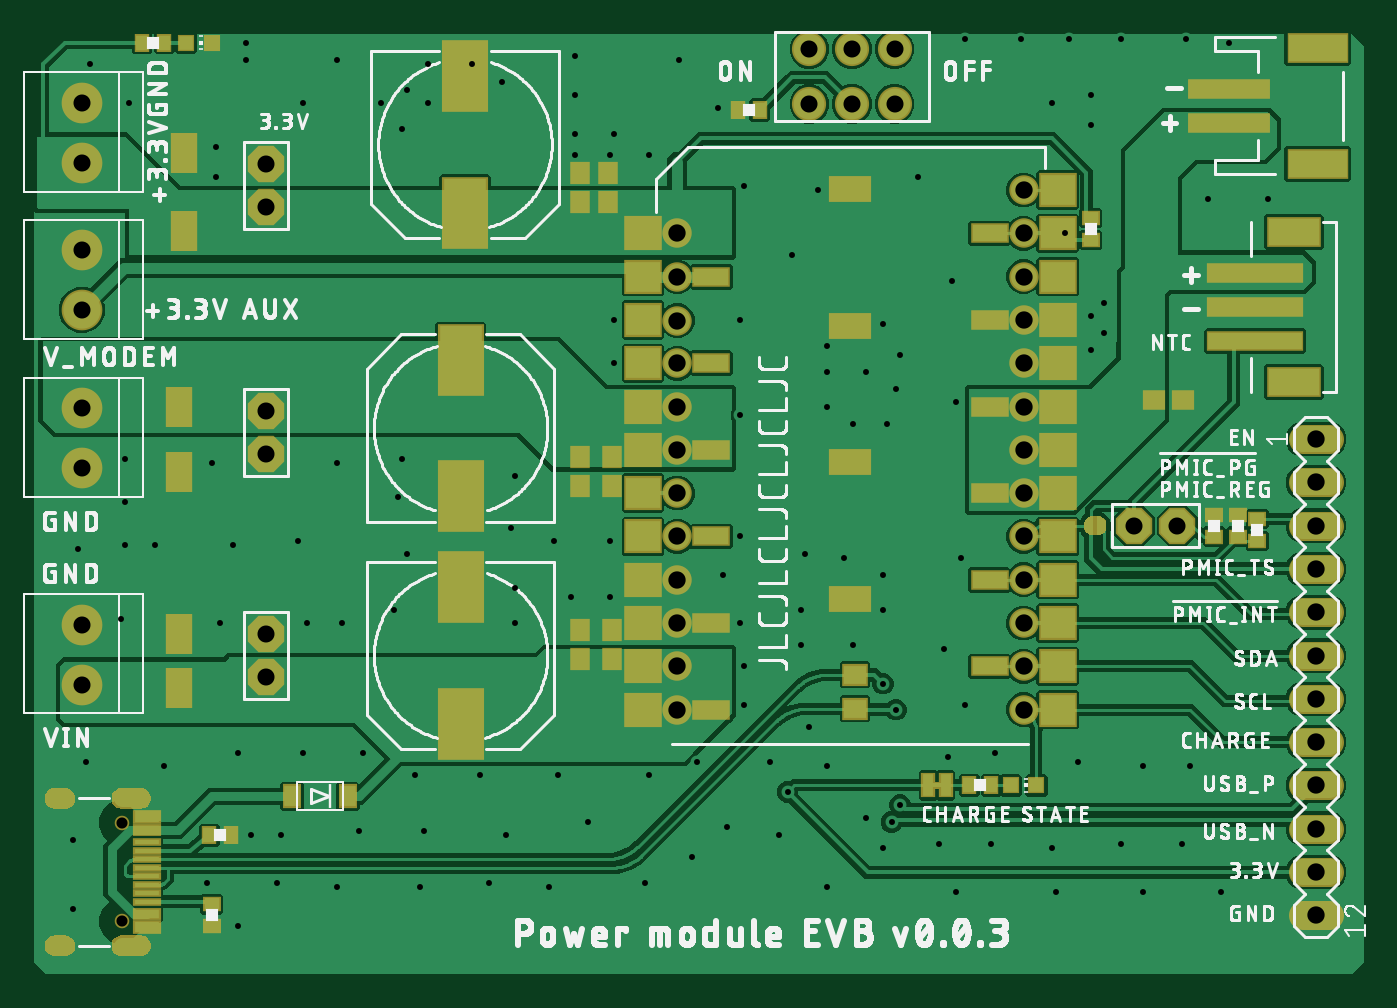
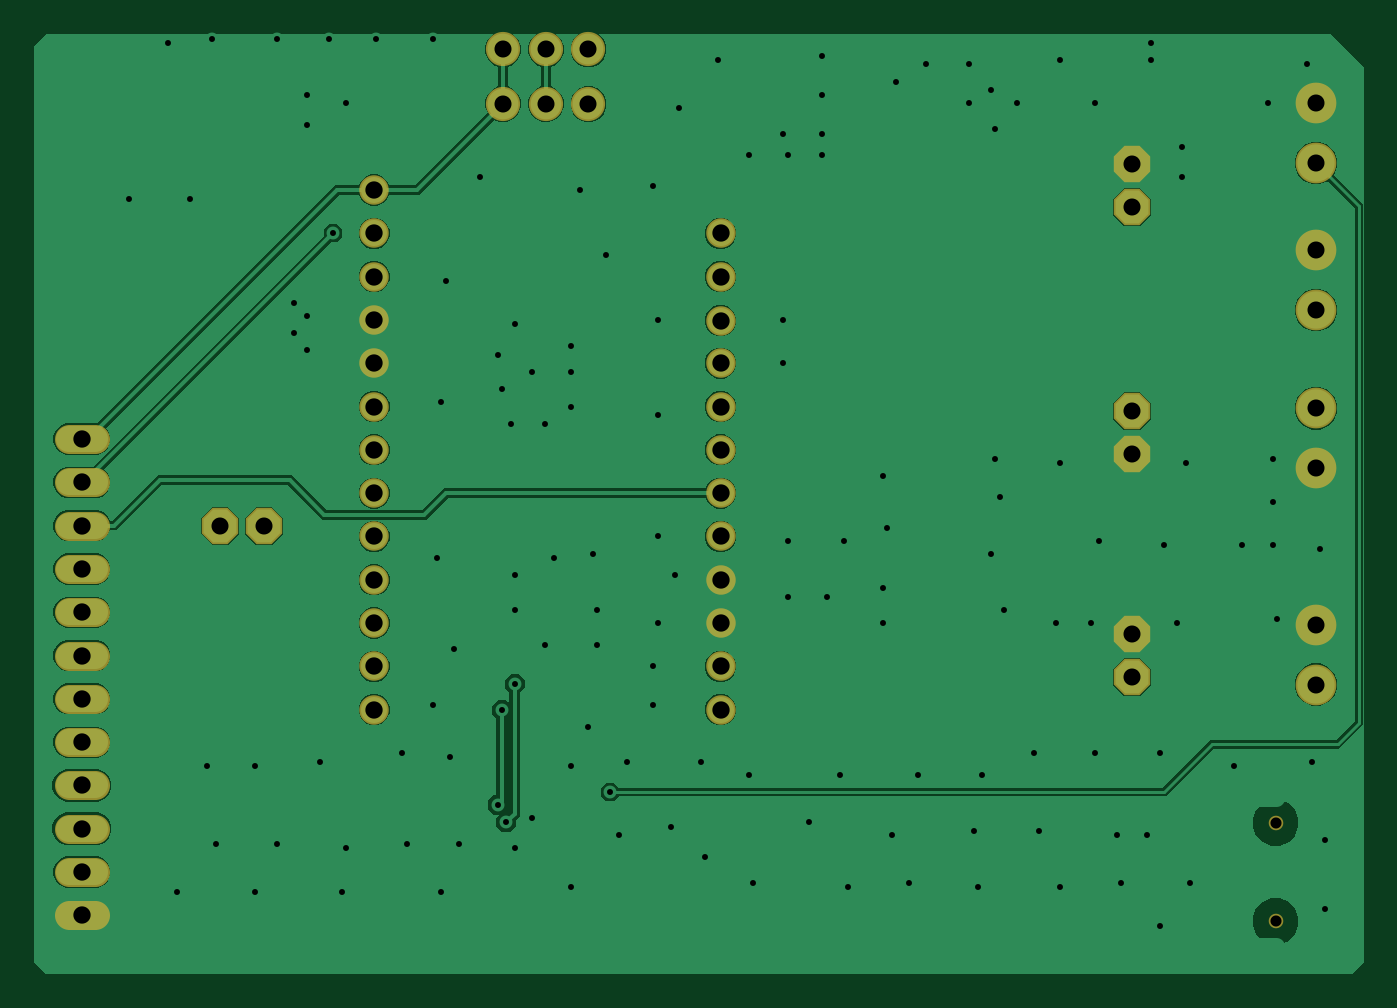
Circuit board: 7 layer files. Board 78.0 x 55.1 mm.
- bottom_copper: copper_bottom.gbr (27018 bytes)
- top_copper: copper_top.gbr (67641 bytes)
- drill: drill_1_16.xln (2902 bytes)
- top_silk: silkscreen_top.gbr (181437 bytes)
- bottom_mask: soldermask_bottom.gbr (1761 bytes)
- top_mask: soldermask_top.gbr (15362 bytes)
- paste: solderpaste_top.gbr (10152 bytes)

=== bottom_copper: copper_bottom.gbr (27018 bytes, source omitted) ===
=== top_copper: copper_top.gbr (67641 bytes, source omitted) ===
=== drill: drill_1_16.xln ===
M48
;GenerationSoftware,Autodesk,EAGLE,9.6.2*%
;CreationDate,2024-04-26T05:49:33Z*%
FMAT,2
ICI,OFF
METRIC,TZ,000.000
T4C0.350
T3C0.650
T2C1.000
T1C1.016
%
G90
M71
T1
X76200Y32385
X38735Y36830
X38735Y39330
X76200Y29845
X76200Y27305
X76200Y24765
X76200Y22225
X38735Y41910
X76200Y19685
X38735Y29210
X76200Y17145
X76200Y14605
X76200Y12065
X76200Y9525
X76200Y6985
X76200Y4445
X38735Y44450
X38735Y34290
X38735Y31750
X38735Y26670
X38735Y24130
X38735Y21590
X38735Y19050
X38735Y16510
X59055Y16510
X59055Y19050
X59055Y21590
X59055Y24130
X59055Y26670
X59055Y29210
X59055Y31750
X59055Y34290
X59055Y36830
X59055Y39370
X59055Y41910
X59055Y44450
X59055Y46990
T2
X14605Y20955
X48982Y52045
X48982Y55245
X51482Y55245
X46482Y55245
X46482Y52045
X51482Y52045
X14605Y34036
X14605Y18415
X3810Y34185
X3810Y30685
X14605Y45974
X14605Y48514
X14605Y31496
X3810Y52092
X3810Y48592
X3810Y21485
X3810Y17985
X65532Y27305
X68072Y27305
X3810Y43456
X3810Y39956
T3
X6175Y4095
X6175Y9875
T4
X32766Y49022
X34798Y49022
X37084Y49022
X18796Y30988
X11430Y30988
X3302Y8890
X3302Y4826
X11176Y6350
X15240Y6350
X18796Y6096
X23622Y6096
X27686Y6350
X31242Y6096
X36830Y6350
X39624Y7874
X41656Y9652
X15494Y9144
X20066Y9398
X23876Y9398
X28702Y9144
X33528Y9906
X42672Y16764
X39878Y13462
X37084Y12700
X31750Y12700
X27178Y12700
X23368Y12700
X12954Y13970
X16764Y13970
X20320Y13970
X46482Y15494
X44196Y13462
X54610Y13716
X57404Y13970
X62230Y13462
X66040Y13208
X68834Y13208
X68326Y8636
X64770Y8636
X60706Y8382
X57150Y8636
X54102Y8636
X49784Y10160
X50800Y8382
X47498Y13208
X44704Y9144
X55372Y25400
X55118Y5842
X60960Y5842
X66040Y5842
X70612Y5842
X62992Y39624
X62992Y37592
X63754Y40386
X63754Y38608
X62992Y50800
X60706Y52070
X69850Y46482
X73406Y46482
X55626Y55880
X58928Y55880
X61722Y55880
X64770Y55880
X68580Y55880
X71120Y55626
X22860Y52832
X22606Y50546
X28448Y53340
X32766Y52578
X24130Y54356
X26670Y54356
X4318Y54356
X13462Y54610
X18796Y54610
X32766Y54864
X38862Y54610
X6604Y52070
X6350Y31242
X6350Y28702
X6350Y26162
X8636Y13208
X4064Y13462
X35052Y39370
X35052Y36830
X45466Y43180
X54356Y20066
X45212Y11684
X61468Y44450
X51562Y16510
X51816Y10922
X50800Y18034
X51308Y9906
X62992Y52578
X41148Y51816
X13716Y9144
X12954Y3810
X13462Y55626
X47498Y37846
X47498Y36322
X47498Y34290
X49022Y33274
X51054Y33274
X51562Y35306
X51816Y37338
X50800Y39116
X49784Y36322
X50800Y22352
X50800Y24384
X48514Y25400
X46228Y25654
X45974Y22352
X45974Y20320
X49022Y20320
X42418Y39370
X42418Y33782
X42418Y26670
X42672Y19050
X55626Y16764
X55118Y34544
X54864Y41656
X42672Y47244
X46990Y46990
X52832Y47752
X3556Y25908
X8128Y26162
X12700Y26162
X47498Y6096
X16510Y26416
X22606Y31242
X22352Y28956
X22860Y25654
X22098Y22352
X29210Y30226
X28956Y27178
X29210Y23622
X29210Y21590
X31496Y26416
X34798Y26416
X32512Y23114
X34798Y23114
X41402Y24384
X42418Y21590
X6096Y21844
X11938Y21590
X17018Y21590
X19050Y21590
X11684Y49530
X11684Y47752
X16764Y52070
X21336Y52070
X24130Y52070
X32766Y50292
X35052Y50292
M30
=== top_silk: silkscreen_top.gbr (181437 bytes, source omitted) ===
=== bottom_mask: soldermask_bottom.gbr ===
G04 EAGLE Gerber RS-274X export*
G75*
%MOMM*%
%FSLAX34Y34*%
%LPD*%
%INSoldermask Bottom*%
%IPPOS*%
%AMOC8*
5,1,8,0,0,1.08239X$1,22.5*%
G01*
%ADD10C,2.387600*%
%ADD11P,2.309387X8X22.500000*%
%ADD12P,2.309387X8X202.500000*%
%ADD13C,2.003200*%
%ADD14C,1.727200*%
%ADD15C,1.727200*%
%ADD16C,0.853200*%
%ADD17P,2.309387X8X292.500000*%


D10*
X38100Y341850D03*
X38100Y306850D03*
D11*
X146050Y459740D03*
X146050Y485140D03*
D12*
X146050Y340360D03*
X146050Y314960D03*
D11*
X146050Y184150D03*
X146050Y209550D03*
D13*
X489820Y520450D03*
X489820Y552450D03*
X514820Y552450D03*
X464820Y552450D03*
X464820Y520450D03*
X514820Y520450D03*
D14*
X754380Y323850D02*
X769620Y323850D01*
X769620Y298450D02*
X754380Y298450D01*
X754380Y273050D02*
X769620Y273050D01*
X769620Y247650D02*
X754380Y247650D01*
X754380Y222250D02*
X769620Y222250D01*
X769620Y196850D02*
X754380Y196850D01*
X754380Y171450D02*
X769620Y171450D01*
X769620Y146050D02*
X754380Y146050D01*
X754380Y120650D02*
X769620Y120650D01*
X769620Y95250D02*
X754380Y95250D01*
X754380Y69850D02*
X769620Y69850D01*
X769620Y44450D02*
X754380Y44450D01*
D15*
X387350Y444500D03*
X387350Y419100D03*
X387350Y393300D03*
X387350Y368300D03*
X387350Y342900D03*
X387350Y317500D03*
X387350Y292100D03*
X387350Y266700D03*
X387350Y241300D03*
X387350Y215900D03*
X387350Y190500D03*
X387350Y165100D03*
X590550Y165100D03*
X590550Y190500D03*
X590550Y215900D03*
X590550Y241300D03*
X590550Y266700D03*
X590550Y292100D03*
X590550Y317500D03*
X590550Y342900D03*
X590550Y368300D03*
X590550Y393700D03*
X590550Y419100D03*
X590550Y444500D03*
X590550Y469900D03*
D16*
X61750Y98750D03*
X61750Y40950D03*
D10*
X38100Y520920D03*
X38100Y485920D03*
X38100Y214850D03*
X38100Y179850D03*
D17*
X655320Y273050D03*
X680720Y273050D03*
D10*
X38100Y434560D03*
X38100Y399560D03*
M02*

=== top_mask: soldermask_top.gbr (15362 bytes, source omitted) ===
=== paste: solderpaste_top.gbr (10152 bytes, source omitted) ===
